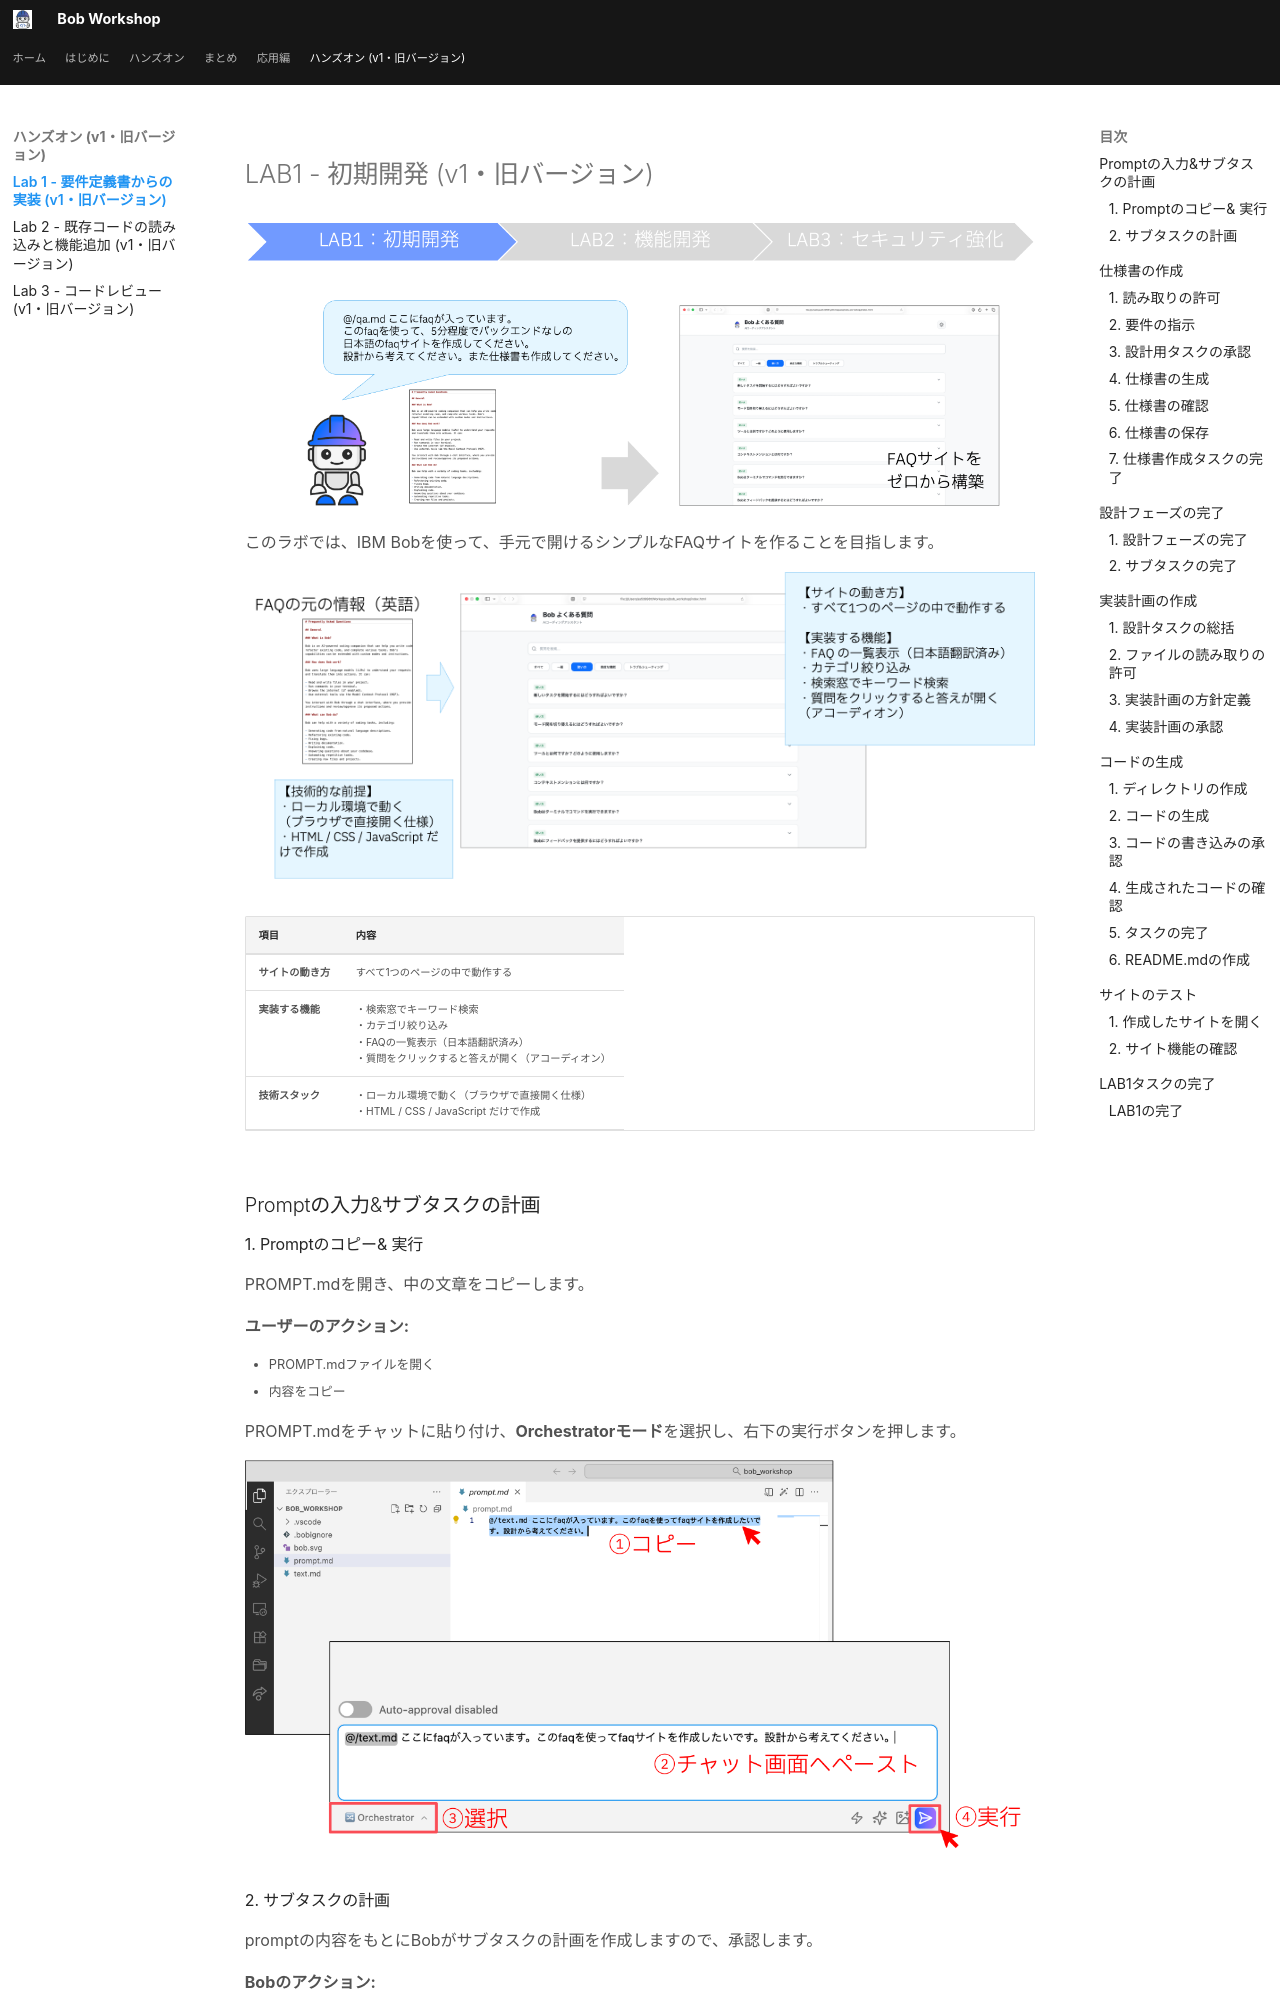

repository: r-nakayamasan/bob-workshop-draft · page: 03_lab1/index.html · generator: mkdocs

# LAB1 - 初期開発 (v1・旧バージョン)
![LAB1 Header](../assets/images/03_lab1/lab1_header.png)

このラボでは、IBM Bobを使って、手元で開けるシンプルなFAQサイトを作ることを目指します。


![Site Example](../assets/images/03_lab1/site_example.png)

| 項目 | 内容 |
|------|------|
| **サイトの動き方** | すべて1つのページの中で動作する |
| **実装する機能** | ・検索窓でキーワード検索<br>・カテゴリ絞り込み<br>・FAQの一覧表示（日本語翻訳済み）<br>・質問をクリックすると答えが開く（アコーディオン） |
| **技術スタック** | ・ローカル環境で動く（ブラウザで直接開く仕様）<br>・HTML / CSS / JavaScript だけで作成 |



## Promptの入力&サブタスクの計画
